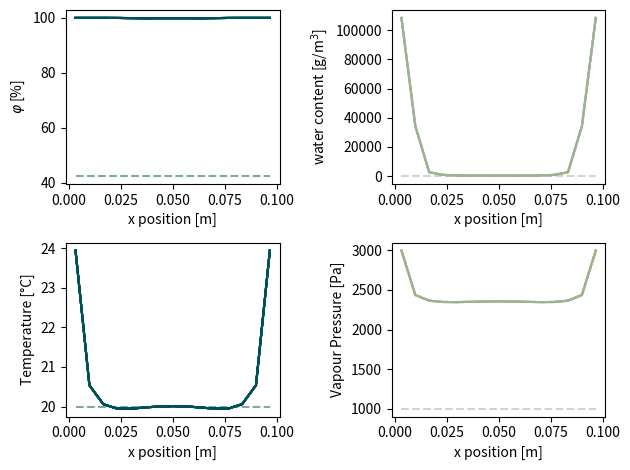

Source code (Python):
# -*- coding: utf-8 -*-
# quelques couleurs
rouge_A = '#C60C2E'
vert1_A = '#005157'
vert2_A = '#627D77'
vert3_A = '#9EB28F'
vert4_A = '#C5E5A4'
gris1_A = '#595A5C'
coule = [rouge_A, vert1_A, vert2_A, vert3_A, vert4_A, gris1_A]
import numpy as np
import matplotlib.pyplot as plt
from scipy.optimize import fsolve
from tqdm import tqdm

import time

start_time = time.time()


############################################################
#
#	Thermophysical functions
#
# vapour pressure at saturation
def fc_pvsat(T):
    return np.power(10, 7.625 * T / (241 + T) + 2.7877)


# vapour diffusivity depending on water content
def fc_deltav(w):
    a = 1.1 * 1e-7
    b = -1.57 * 1e-7
    return a + b * w


# thermal conductivity depending on water content
def fc_lambda(w):
    a = 0.23
    b = 6
    return a + b * w


# sorption curve
def fc_w_phi(phi):
    a = 700  # 1000
    b = 250 * 1e-6  # 146*1e-6
    c = 2.9  # 1.59
    res = a / np.power(1 - np.log(phi / 100) / b, 1 / c)
    return res * 1e-3


# sortpion curve the other way around
def fc_phi_w(w):
    a = 700  # 1000
    b = 250 * 1e-6  # 146*1e-6
    c = 2.9  # 1.59
    phi = np.zeros(len(w))
    phi = np.exp(b * (1 - np.power((a / (1000 * w)), c))) * 100
    return phi


# update local Fourier
def update_Fo(w_vec, k, rho, Cp, dt, dx):
    k = fc_lambda(w)  # variable properties
    Cp_vec = Cp + w_vec / rho
    Fo_vec = k / rho / Cp_vec * dt / dx ** 2
    return Fo_vec


# update local mass Fourier
def update_Fow(w_vec, dt, dx):
    deltav = fc_deltav(w)  # variable properties
    Fow = deltav * dt / dx ** 2
    return Fow


# update local Fourier
def update_Cm(w, phi, T):
    epsilon = 0.001 * np.min(w)
    wp = w + epsilon
    phip = fc_phi_w(wp)
    dw = abs(wp - w)
    dphi = abs(phip - phi) / 100
    pvs = fc_pvsat(T)
    Cm = dw / dphi / pvs
    return Cm


############################################################
#
#	Equation solving
#
def fc_coupled_HAM(vec_Tpvp, vec_Tpv, K, Fo, Fow, dt, rho, Cp, Cm, Lv):
    # split array
    n = int(len(vec_Tpv) / 2)  # half index
    T, w = vec_Tpv[0:n], vec_Tpv[n:]
    Tp, wp = vec_Tpvp[0:n], vec_Tpvp[n:]
    # we need phi in order to actualise w
    phi = fc_phi_w(w)
    phip = fc_phi_w(wp)
    pv = phi / 100 * fc_pvsat(T)
    pvp = phip / 100 * fc_pvsat(Tp)
    # update the properties
    Fo = update_Fo(w, k, rho, Cp, dt, dx)
    Fow = update_Fow(w, dt, dx)
    # Crank-Nicolson scheme
    # explicit and implicit parts for T
    # exp_T = 0.5 * (Fo * np.dot(K, T) + Lv * Fow / (rho * Cp) * np.dot(K, pv))
    # imp_T = 0.5 * (Fo * np.dot(K, Tp) + Lv * Fow / (rho * Cp) * np.dot(K, pvp))
    #
    exp_T = 0.5 * (Fo * np.dot(K, T))
    imp_T = 0.5 * (Fo * np.dot(K, Tp))
    T_term = -Tp + T + exp_T + imp_T
    # explicit and implicit parts for pv
    exp_w = 0.5 * (Fow * np.dot(K, pv))
    imp_w = 0.5 * (Fow * np.dot(K, pvp))
    w_term = -wp + w + exp_w + imp_w
    # send back as one array
    # print(T_term)
    # print(pv_term)

    return np.hstack([T_term, w_term])


# domain size
n_solid = 15
n = n_solid + 2
L = 0.1  # m
# heat transfer matrix
K = np.eye(n, n, k=-1) * 1 + np.eye(n, n) * -2 + np.eye(n, n, k=1) * 1
K[0, 0], K[0, 1], K[-1, -1], K[-1, -2] = 0, 0, 0, 0

#####################
# Time & storage
t = 0
dt = 60
period = 24  #
period_sec = period * 3600
nb_period = 0.1  #
sim_time = nb_period * 24 * 3600  # seconds
modulo_storage = int(0.1 * 3600)  # sim_time/dt/100
# preparing post-process
store_Text, store_pvext = [], []
store_w, store_phi, store_T, store_pv = [], [], [], []
# arrays
pv, dw, w, T = np.ones(n), np.ones(n), np.ones(n), np.ones(n)

# physical props
Lv = 2400 * 1e3  # J/kg
k = 1.6
rho = 2800
Cp = 1000
alpha = k / rho / Cp  # 1e-7 #m2/s
dx = L / (n_solid)  #
Fo = alpha * dt / dx ** 2
# boundary conditions
Tleft = 40
pvleft = 1000
Tright = Tleft
pvright = pvleft
# initial conditions
pv_init = np.ones(n) * 1000
T_init = np.ones(n) * 20
pv = pv_init
pv[0] = pvleft
pv[-1] = pvright
T = T_init
phi = pv / fc_pvsat(T) * 100
w = fc_w_phi(phi)
w_bc_left = w[0]
w_bc_right = w[-1]
w_init = w
phi_init = phi

Cm = update_Cm(w, phi, T)
Fo = update_Fo(w, k, rho, Cp, dt, dx)
Fow = update_Fow(w, dt, dx)
i = 0
pbar = tqdm(total=sim_time)  # set up a progress par
# time loop
while t <= sim_time:
    # update boundary conditions
    T[0] = Tleft
    # T[-1] = Tleft + 20
    T[-1] = Tleft
    w[0] = w_bc_left
    # pv[-1] = pvleft + 300
    w[-1] = w_bc_left

    # Cm = update_Cm(w, phi, T)
    # Fo = update_Fo(w, k, rho, Cp, dt, dx)
    # Fow = update_Fow(w, dt, dx)

    # solve the coupled, non-linear system
    result_array = fsolve(fc_coupled_HAM,
                          np.hstack([T, w]),
                          args=(np.hstack([T, w]), K, Fo, Fow, dt, rho, Cp, Cm, Lv))

    # split the result into T and pv
    T_plus, w_plus = result_array[0:n], result_array[n:]

    # update variables
    w = w_plus
    T = T_plus
    phi = fc_phi_w(w)
    pv = phi / 100 * fc_pvsat(T)


    # do some storage for plotting
    if (int(t) % modulo_storage) == 0 and t != 0:
        store_w.append(w[1:-1] * 1000)
        store_phi.append(phi[1:-1])
        store_T.append(T[1:-1])
        store_pv.append(pv[1:-1])

    t += dt
    i += 1
    pbar.update(dt)  # update progress bar
pbar.close()  # close it

elapsed_time = (time.time() - start_time)  # in seconds
print('computational effort ', round(elapsed_time / (sim_time / 3600), 2), ' [seconds/hour simulation]')
print('elapsed time :', round(elapsed_time / 3600), 'h', round((elapsed_time % 3600) / 60), 'min')
x_pos = np.arange(int(L / dx) + 2) * dx
x_pos = x_pos - dx / 2
x_pos = x_pos[1:-1]

print("\n#################\nPlotting (can be long)")
stop = int(len(store_phi))
start = 0
############################################################
##############################

fig, axs = plt.subplots(2, 2)
axs[0, 0].set_xlabel("x position [m]")
axs[0, 0].set_ylabel(r"$\varphi$ [%]")
axs[0, 0].plot(x_pos, phi_init[1:-1], '--', color=coule[1], alpha=0.5)
for i in range(start, stop):
    axs[0, 0].plot(x_pos, store_phi[i], '-', color=coule[1], alpha=0.35)

# plt.subplot(122)
axs[0, 1].set_xlabel("x position [m]")
axs[0, 1].set_ylabel("water content [g/m$^3$]")
axs[0, 1].plot(x_pos, w_init[1:-1] * 1000, '--', color=coule[3], alpha=0.5)
for i in range(start, stop):
    axs[0, 1].plot(x_pos, store_w[i], '-', color=coule[3], alpha=0.15)

# plt.subplot(231)
axs[1, 0].set_xlabel("x position [m]")
axs[1, 0].set_ylabel('Temperature [°C]')
axs[1, 0].plot(x_pos, T_init[1:-1], '--', color=coule[1], alpha=0.5)
for i in range(start, stop):
    axs[1, 0].plot(x_pos, store_T[i], '-', color=coule[1], alpha=0.35)

# plt.subplot(232)
axs[1, 1].set_xlabel("x position [m]")
axs[1, 1].set_ylabel("Vapour Pressure [Pa]")
axs[1, 1].plot(x_pos, pv_init[1:-1], '--', color=coule[3], alpha=0.5)
for i in range(start, stop):
    axs[1, 1].plot(x_pos, store_pv[i], '-', color=coule[3], alpha=0.15)

plt.tight_layout()
plt.savefig("./graph_duo_phi_w.pdf")
plt.show()

print('Done')
